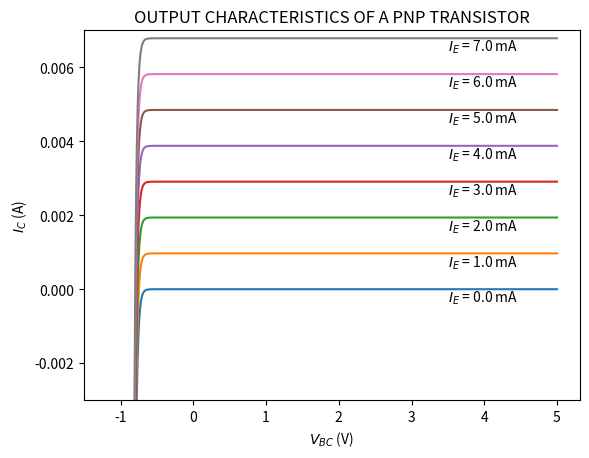

Python code for this plot:

import numpy as np
import matplotlib.pyplot as plt


a_R = 0.78
a_F = 0.97
I_ES = pow(10, -15)  
I_CS = (a_F/a_R) * I_ES
V_T = 0.026  
I_E = np.arange(0, 0.008, 0.001)  
V_BC = np.linspace(-1.2, 5, 1000)

def I_C(V_bc, I_e):
    return (1 - a_R * a_F) * I_CS * (np.exp(-V_bc / V_T) - 1) - a_F * I_e


x = V_BC
for i in I_E:
    y = I_C(x, i)
    plt.plot(x, -y, '-', label=f'I_E = {i * 1000} mA')
    plt.text(x[-1]-1.5, -0.00035-y[-1], '$I_E$ = ' + f'{i * pow(10, 3)} mA')
plt.ylim(-0.003, 0.007)
plt.xlabel('$V_{BC}$ (V)')
plt.ylabel('$I_C$ (A)')
plt.title('OUTPUT CHARACTERISTICS OF A PNP TRANSISTOR')
plt.savefig('q1b.png')
plt.show()